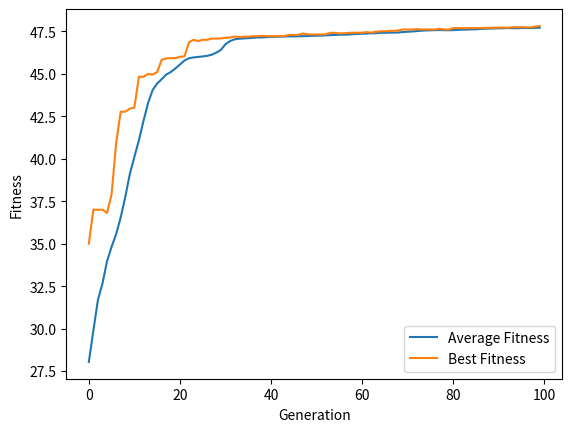

This chart was generated by the following Python code:
import random
import copy
import matplotlib.pyplot as plt

N = 50  # Number of genes in each individual
P = 50  # Population size
MUTRATE = 0.01  # Mutation rate
Generations = 100  # Number of generations
MUTSTEP = 0.1  #mutation step
MAX = 1.0  # maximum value for a gene
MIN = 0.0  # minimum value for a gene

average_fitness_list = []  # List to store average fitness for each generation
best_fitness_list = []  # List to store best fitness for each generation

# Define a class 'individual' to represent each individual in the population
class individual: 
    def __init__(self):
        self.gene = [0]*N   # Initialize a list of genes with all zeros
        self.fitness = 0    # Initialize fitness value to zero

population = []  # Initialize an empty list to hold the population

# Initialize the population with random genes
for x in range (0, P):
    tempgene=[]
    for y in range (0, N):
        tempgene.append( random.randint(0,1))  # Generate a random binary gene
    newind = individual()
    newind.gene = tempgene.copy()  # Assign the generated gene to the individual
    population.append(newind)  # Add the individual to the population

# Define a function to evaluate the fitness of an individual based on its genes
def test_function( ind ):
    utility=0
    for i in range(N):
        utility = utility + ind.gene[i]
    return utility

# Calculate and assign fitness to each individual in the population
for ind in population:
    ind.fitness = test_function(ind) 

# Perform evolution for a specified number of generations
for x in range(Generations): 
    offspring = []  # Create an empty list to store offspring
    
    # Select parents for reproduction
    for i in range (0, P):
        parent1 = random.randint( 0, P-1 )
        off1 = copy.deepcopy(population[parent1])  # Create a copy of parent1
        parent2 = random.randint( 0, P-1 )
        off2 = copy.deepcopy(population[parent2])  # Create a copy of parent2
        
        # Select the better parent based on fitness
        if off1.fitness > off2.fitness:
            offspring.append( off1 )
        else:
            offspring.append( off2 )
    
    toff1 = individual()
    toff2 = individual()
    temp = individual()
    
    # Perform crossover (recombination) on selected parents
    for i in range( 0, P, 2 ):
        toff1 = copy.deepcopy(offspring[i])
        toff2 = copy.deepcopy(offspring[i+1])
        temp = copy.deepcopy(offspring[i])
        crosspoint = random.randint(1,N)
        for j in range (crosspoint, N):
            toff1.gene[j] = toff2.gene[j]
            toff2.gene[j] = temp.gene[j]
        offspring[i] = copy.deepcopy(toff1)
        offspring[i+1] = copy.deepcopy(toff2)
    
    new_offspring = []  # Create a new list to store mutated offspring
    
    # Apply mutation to the offspring
    # for i in range(0, P):
    #     newind = individual();
    #     newind.gene = []
    #     for j in range(0, N):
    #         gene = offspring[i].gene[j]
    #         mutprob = random.random()
    #         if mutprob < MUTRATE:
    #             if gene == 1:
    #                 gene = 0
    #             else:
    #                 gene = 1
    #         newind.gene.append(gene)
    #     new_offspring.append(newind)
    
    for i in range( 0, P ):
        newind = individual();
        newind.gene = []
        for j in range( 0, N ):
            gene = offspring[i].gene[j]
            mutprob = random.random()
            if mutprob < MUTRATE:
                alter = random.uniform(-MUTSTEP,MUTSTEP)
                gene = gene + alter
                if gene > MAX:
                    gene = MAX
                if gene < MIN:
                    gene = MIN
            newind.gene.append(gene)
        new_offspring.append(newind)
         
    # Calculate and assign fitness to the mutated offspring
    for newind in new_offspring:
        newind.fitness = test_function(newind) 
    
    population = copy.deepcopy(new_offspring)  # Replace the old population with the new offspring

    # Calculate the average fitness of the population
    average_fitness = sum(ind.fitness for ind in population) / P

    # Find the individual with the highest fitness
    best_individual = max(population, key=lambda ind: ind.fitness)
    
    average_fitness_list.append(average_fitness)  # Add average fitness to the list
    best_fitness_list.append(best_individual.fitness)  # Add best fitness to the list
    
    print("Average population fitness:", average_fitness)
    print("Best population fitness:", best_individual.fitness)
    print("\n")
    
# Plot the evolution of fitness over generations
plt.plot(range(Generations), average_fitness_list, label='Average Fitness')
plt.plot(range(Generations), best_fitness_list, label='Best Fitness')
plt.xlabel('Generation')
plt.ylabel('Fitness')
plt.legend()
plt.show()
